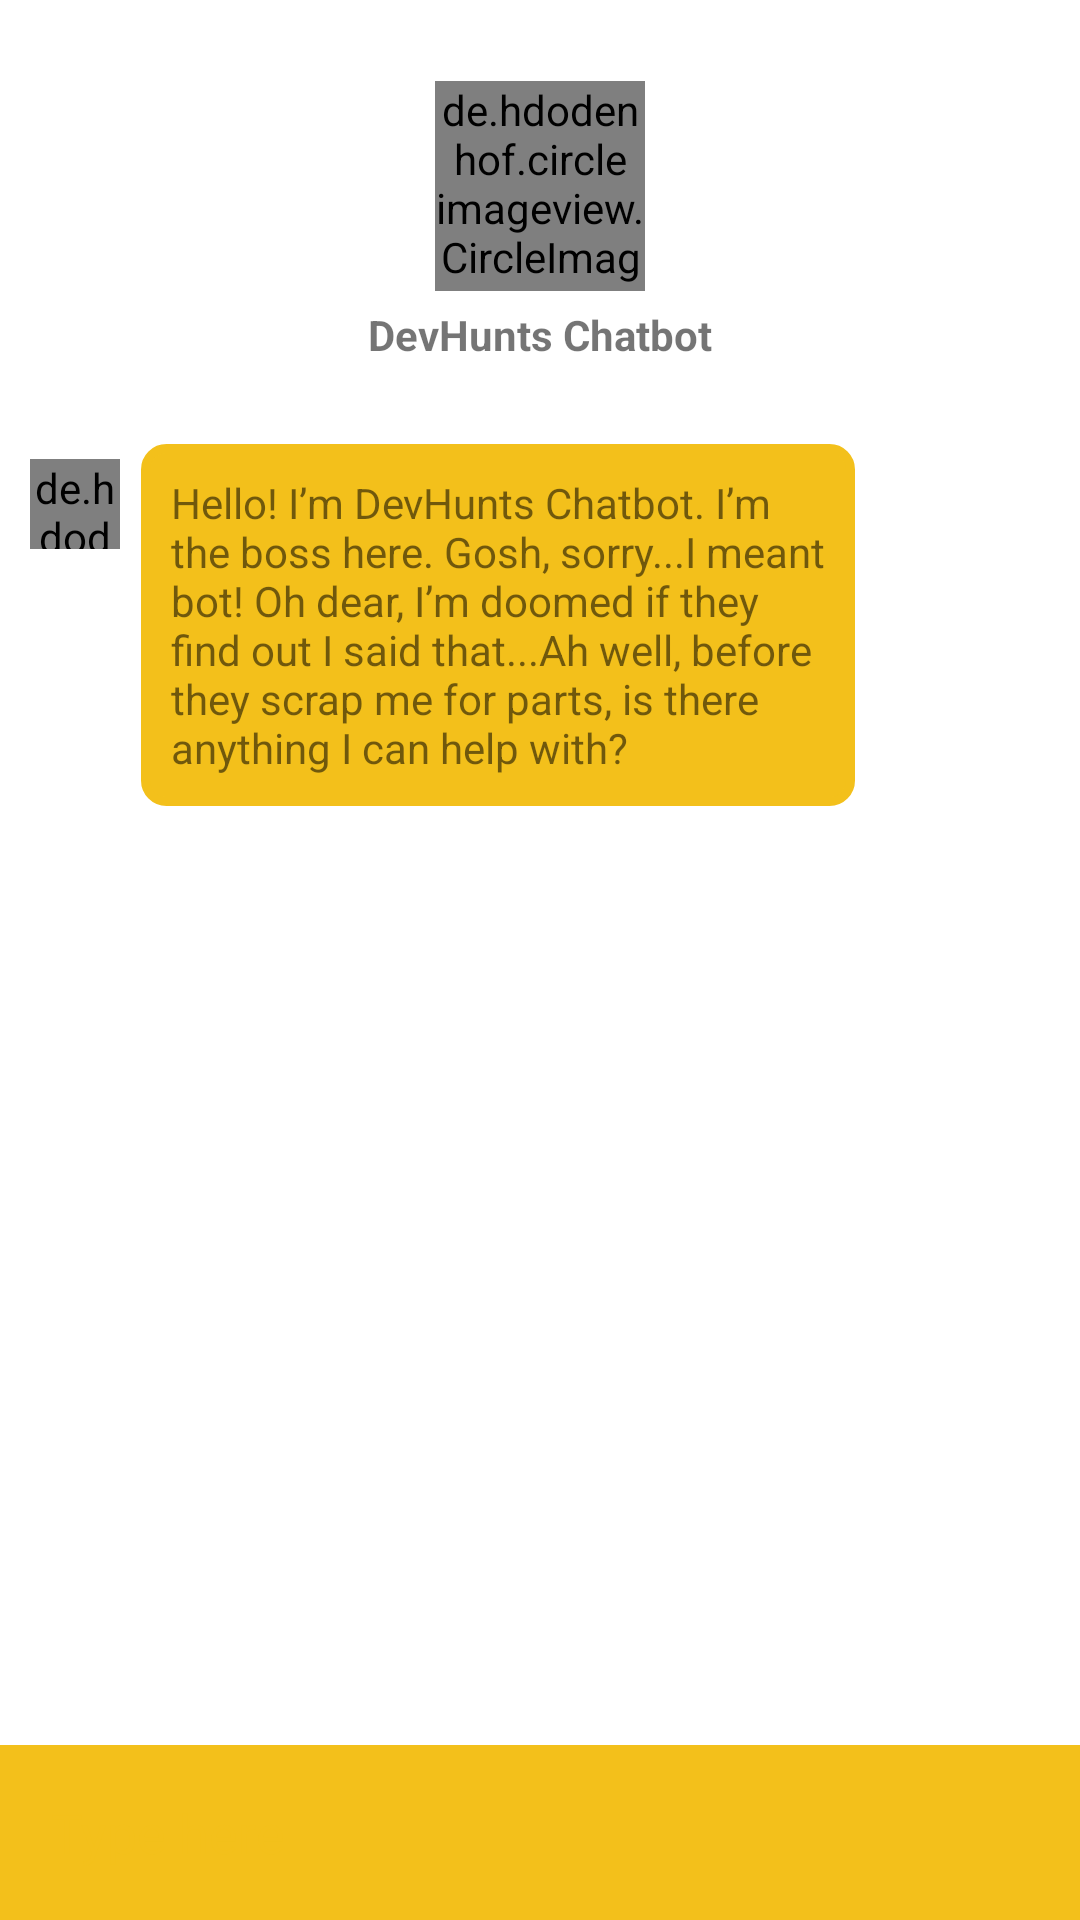

Write the Android layout XML for this screen, with the resource values it uses.
<!-- AndroidManifest.xml: application theme Theme.CommunityForDevelopers -->
<!-- res/layout/activity_conversation.xml -->
<?xml version="1.0" encoding="utf-8"?>
<androidx.constraintlayout.widget.ConstraintLayout xmlns:android="http://schemas.android.com/apk/res/android"
    xmlns:app="http://schemas.android.com/apk/res-auto"
    xmlns:tools="http://schemas.android.com/tools"
    android:layout_width="match_parent"
    android:layout_height="match_parent"
    android:background="@color/white"
    tools:context=".activities.ConversationActivity">

    <de.hdodenhof.circleimageview.CircleImageView
        android:id="@+id/ivChatPic"
        android:layout_width="70dp"
        android:layout_height="70dp"
        android:layout_margin="27dp"
        android:src="@drawable/chatbot_1"
        app:civ_border_color="#FF000000"
        app:civ_border_width="2dp"
        app:layout_constraintEnd_toEndOf="parent"
        app:layout_constraintStart_toStartOf="parent"
        app:layout_constraintTop_toTopOf="parent" />

    <TextView
        android:id="@+id/tvChatUsername"
        android:layout_width="wrap_content"
        android:layout_height="wrap_content"
        android:layout_margin="5dp"
        android:text="DevHunts Chatbot"
        android:textStyle="bold"
        app:layout_constraintEnd_toEndOf="parent"
        app:layout_constraintStart_toStartOf="parent"
        app:layout_constraintTop_toBottomOf="@+id/ivChatPic" />

    <androidx.constraintlayout.widget.ConstraintLayout
        android:id="@+id/clChatUserDetails"
        android:layout_width="match_parent"
        android:layout_height="wrap_content"
        android:layout_marginTop="17dp"
        android:background="@color/white"
        android:paddingHorizontal="5dp"
        android:paddingVertical="10dp"
        app:layout_constraintEnd_toEndOf="parent"
        app:layout_constraintStart_toStartOf="parent"
        app:layout_constraintTop_toBottomOf="@id/tvChatUsername">

        <de.hdodenhof.circleimageview.CircleImageView
            android:id="@+id/ivProfilePic"
            android:layout_width="30dp"
            android:layout_height="30dp"
            android:layout_margin="5dp"
            android:src="@drawable/chatbot_1"
            app:civ_border_color="#FF000000"
            app:civ_border_width="2dp"
            app:layout_constraintStart_toStartOf="parent"
            app:layout_constraintTop_toTopOf="parent" />

        <TextView
            android:layout_width="0dp"
            android:layout_height="wrap_content"
            android:layout_marginStart="7dp"
            android:layout_marginEnd="70dp"
            android:background="@drawable/bg_buttercup_round_corners"
            android:padding="10dp"
            android:text="Hello! I’m DevHunts Chatbot. I’m the boss here. Gosh, sorry...I meant bot! Oh dear, I’m doomed if they find out I said that...Ah well, before they scrap me for parts, is there anything I can help with?"
            app:layout_constraintBottom_toBottomOf="parent"
            app:layout_constraintEnd_toEndOf="parent"
            app:layout_constraintStart_toEndOf="@id/ivProfilePic"
            app:layout_constraintTop_toTopOf="parent" />

    </androidx.constraintlayout.widget.ConstraintLayout>

    <androidx.recyclerview.widget.RecyclerView
        android:layout_width="0dp"
        android:layout_height="0dp"
        android:background="@color/white"
        app:layout_constraintBottom_toTopOf="@+id/linearLayoutCompat"
        app:layout_constraintEnd_toEndOf="parent"
        app:layout_constraintStart_toStartOf="parent"
        app:layout_constraintTop_toBottomOf="@id/clChatUserDetails"
        tools:listitem="@layout/view_bot_conversation" />

    <androidx.appcompat.widget.LinearLayoutCompat
        android:id="@+id/linearLayoutCompat"
        android:layout_width="0dp"
        android:layout_height="wrap_content"
        android:background="@color/buttercup"
        android:gravity="center_vertical"
        android:orientation="horizontal"
        app:layout_constraintBottom_toBottomOf="parent"
        app:layout_constraintEnd_toEndOf="parent"
        app:layout_constraintStart_toStartOf="parent">

        <EditText
            android:id="@+id/etChatText"
            android:layout_width="270dp"
            android:layout_height="wrap_content"
            android:layout_margin="10dp"
            android:background="@drawable/bg_rect_round_corner"
            android:hint="Type here"
            android:padding="7dp"
            android:textColor="@color/buttercup"
            android:textColorHint="@color/buttercup" />

        <ImageView
            android:layout_width="30dp"
            android:layout_height="30dp"
            android:src="@drawable/ic_arrow_forward_black_24dp" />

    </androidx.appcompat.widget.LinearLayoutCompat>

</androidx.constraintlayout.widget.ConstraintLayout>
<!-- res/layout/view_bot_conversation.xml (included above) -->
<?xml version="1.0" encoding="utf-8"?>
<androidx.constraintlayout.widget.ConstraintLayout xmlns:android="http://schemas.android.com/apk/res/android"
    xmlns:app="http://schemas.android.com/apk/res-auto"
    xmlns:tools="http://schemas.android.com/tools"
    android:paddingVertical="10dp"
    android:paddingHorizontal="5dp"
    android:layout_width="match_parent"
    android:layout_height="wrap_content">

    <de.hdodenhof.circleimageview.CircleImageView
        android:id="@+id/ivProfilePic"
        android:layout_width="30dp"
        android:layout_height="30dp"
        android:layout_margin="5dp"
        android:src="@drawable/chatbot_1"
        app:civ_border_color="#FF000000"
        app:civ_border_width="2dp"
        app:layout_constraintStart_toStartOf="parent"
        app:layout_constraintTop_toTopOf="parent"/>

    <TextView
        android:layout_width="0dp"
        android:layout_height="wrap_content"
        android:layout_marginStart="7dp"
        android:layout_marginEnd="70dp"
        android:padding="10dp"
        android:text="Hello Remya! This is DevHunts Chatbot. Hope you are doing well. Please let me know how can I help you"
        android:background="@drawable/bg_buttercup_round_corners"
        app:layout_constraintStart_toEndOf="@id/ivProfilePic"
        app:layout_constraintEnd_toEndOf="parent"
        app:layout_constraintTop_toTopOf="parent"
        app:layout_constraintBottom_toBottomOf="parent"/>

</androidx.constraintlayout.widget.ConstraintLayout>
<!-- resources referenced by this layout -->
<resources>
  <color name="buttercup">#F3C01B</color>
  <color name="white">#FFFFFFFF</color>
  <!-- drawable bg_buttercup_round_corners (drawable) -->
  <?xml version="1.0" encoding="UTF-8"?>
  <shape xmlns:android="http://schemas.android.com/apk/res/android">
      <solid android:color="@color/buttercup"/>
  
      <stroke android:width="3dp"
          android:color="@color/buttercup"
          />
  
      <padding android:left="1dp"
          android:top="1dp"
          android:right="1dp"
          android:bottom="1dp"
          />
  
      <corners android:bottomRightRadius="7dp"
          android:bottomLeftRadius="7dp"
          android:topLeftRadius="7dp"
          android:topRightRadius="7dp"/>
  </shape>
  <style name="Theme.CommunityForDevelopers" parent="Theme.MaterialComponents.DayNight.DarkActionBar">
          
          <item name="colorPrimary">@color/confetti</item>
          <item name="colorPrimaryVariant">@color/corn</item>
          <item name="colorOnPrimary">@color/white</item>
          
          <item name="colorSecondary">@color/teal_200</item>
          <item name="colorSecondaryVariant">@color/teal_700</item>
          <item name="colorOnSecondary">@color/black</item>
          
          <item name="android:statusBarColor" tools:targetApi="l">?attr/colorPrimaryVariant</item>
          
      </style>
  <color name="confetti">#EDD261</color>
  <color name="corn">#F0C10A</color>
  <color name="teal_200">#FF03DAC5</color>
  <color name="teal_700">#FF018786</color>
  <color name="black">#FF000000</color>
</resources>
